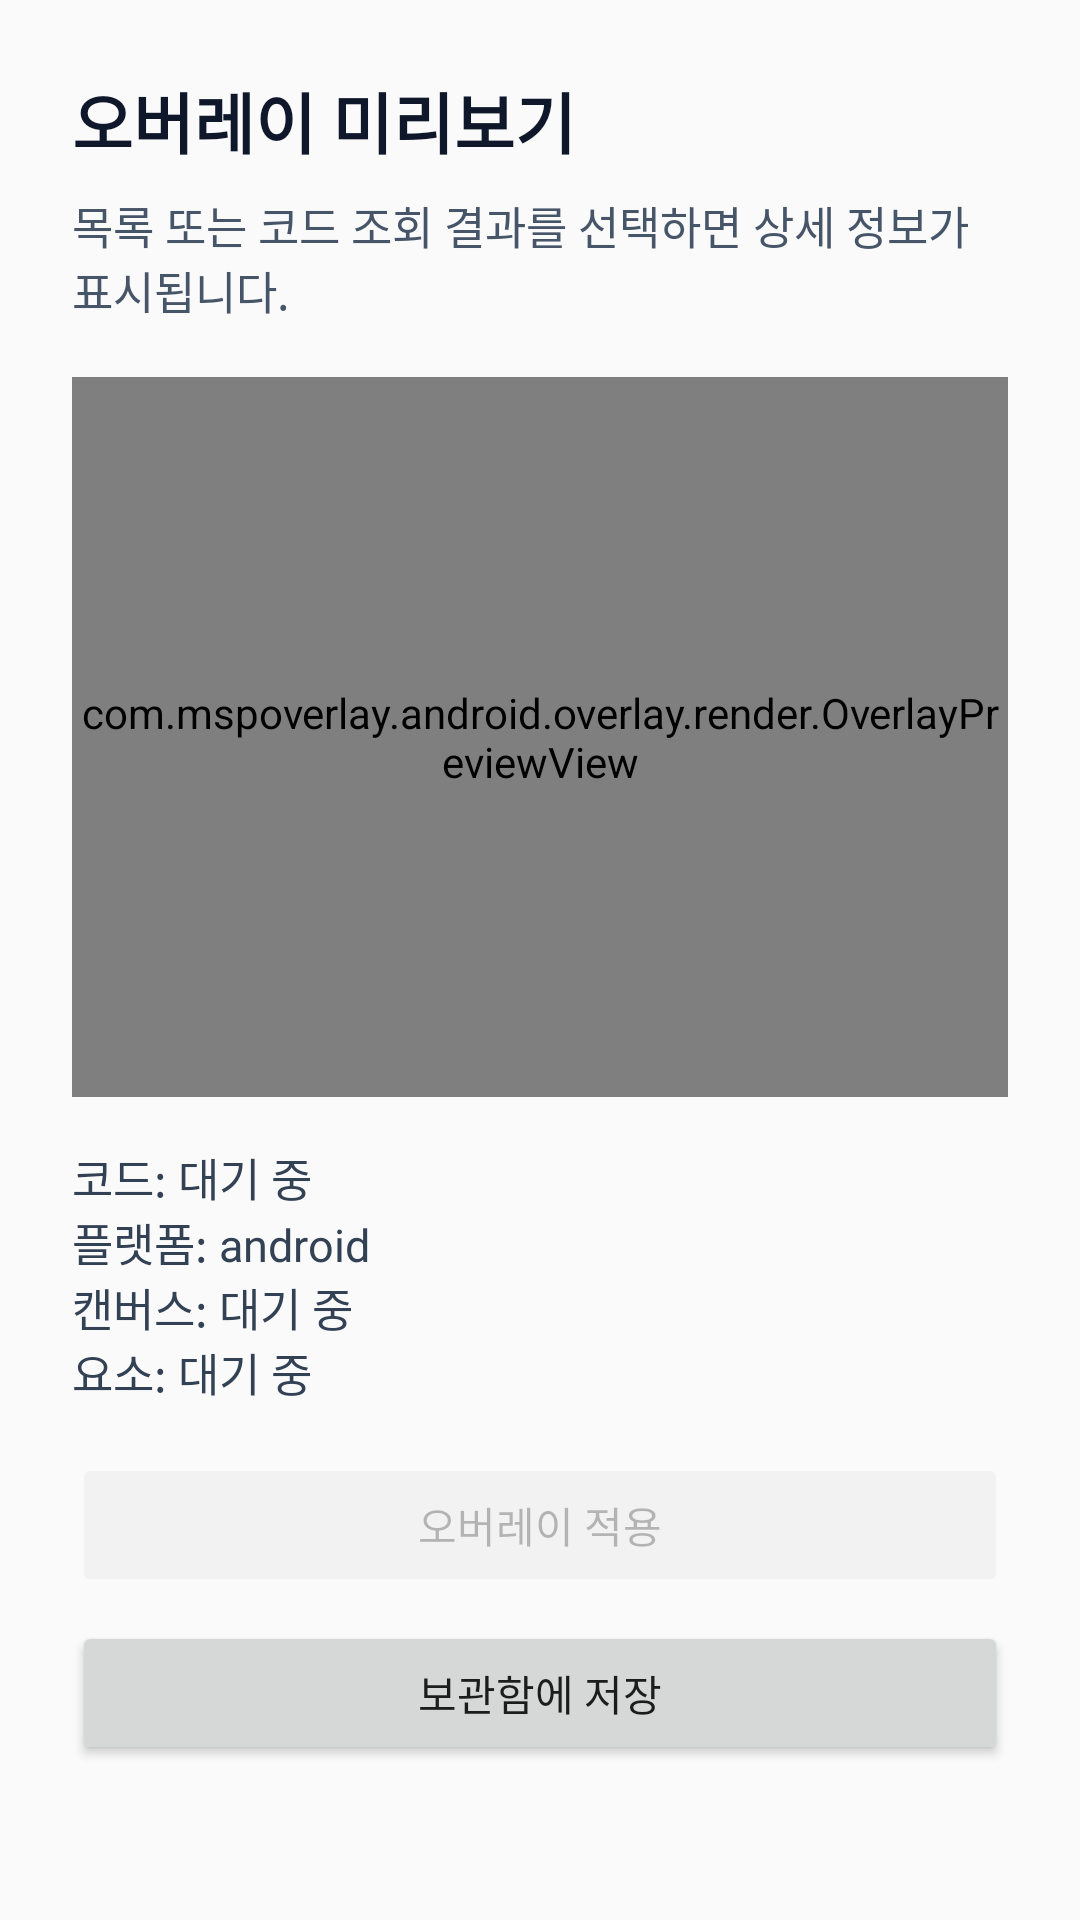

The Android layout XML behind this screen, and the referenced resources:
<!-- AndroidManifest.xml: application theme AppTheme -->
<!-- res/layout/screen_detail.xml -->
<?xml version="1.0" encoding="utf-8"?>
<ScrollView xmlns:android="http://schemas.android.com/apk/res/android"
    android:layout_width="match_parent"
    android:layout_height="match_parent"
    android:fillViewport="true">

    <LinearLayout
        android:layout_width="match_parent"
        android:layout_height="wrap_content"
        android:orientation="vertical"
        android:padding="24dp">

        <TextView
            android:id="@+id/detailName"
            android:layout_width="match_parent"
            android:layout_height="wrap_content"
            android:text="@string/placeholder_overlay_card_title"
            android:textColor="#0F172A"
            android:textSize="22sp"
            android:textStyle="bold" />

        <TextView
            android:id="@+id/detailDescription"
            android:layout_width="match_parent"
            android:layout_height="wrap_content"
            android:layout_marginTop="8dp"
            android:text="@string/detail_placeholder_description"
            android:textColor="#475569"
            android:textSize="15sp" />

        <com.mspoverlay.android.overlay.render.OverlayPreviewView
            android:id="@+id/detailPreview"
            android:layout_width="match_parent"
            android:layout_height="240dp"
            android:layout_marginTop="18dp"
            android:background="#E2E8F0" />

        <TextView
            android:id="@+id/detailMeta"
            android:layout_width="match_parent"
            android:layout_height="wrap_content"
            android:layout_marginTop="16dp"
            android:text="@string/detail_placeholder_meta"
            android:textColor="#334155"
            android:textSize="15sp" />

        <Button
            android:id="@+id/detailApplyButton"
            android:layout_width="match_parent"
            android:layout_height="48dp"
            android:layout_marginTop="16dp"
            android:enabled="false"
            android:text="@string/action_apply_overlay" />

        <Button
            android:id="@+id/detailSaveButton"
            android:layout_width="match_parent"
            android:layout_height="48dp"
            android:layout_marginTop="8dp"
            android:text="@string/action_save_to_library" />
    </LinearLayout>
</ScrollView>
<!-- resources referenced by this layout -->
<resources>
  <string name="action_apply_overlay">오버레이 적용</string>
  <string name="action_save_to_library">보관함에 저장</string>
  <string name="detail_placeholder_description">목록 또는 코드 조회 결과를 선택하면 상세 정보가 표시됩니다.</string>
  <string name="detail_placeholder_meta">코드: 대기 중\n플랫폼: android\n캔버스: 대기 중\n요소: 대기 중</string>
  <string name="placeholder_overlay_card_title">오버레이 미리보기</string>
  <style name="AppTheme" parent="android:style/Theme.Material.Light.NoActionBar">
          <item name="android:windowLightStatusBar">true</item>
          <item name="android:colorAccent">#2563EB</item>
      </style>
</resources>
